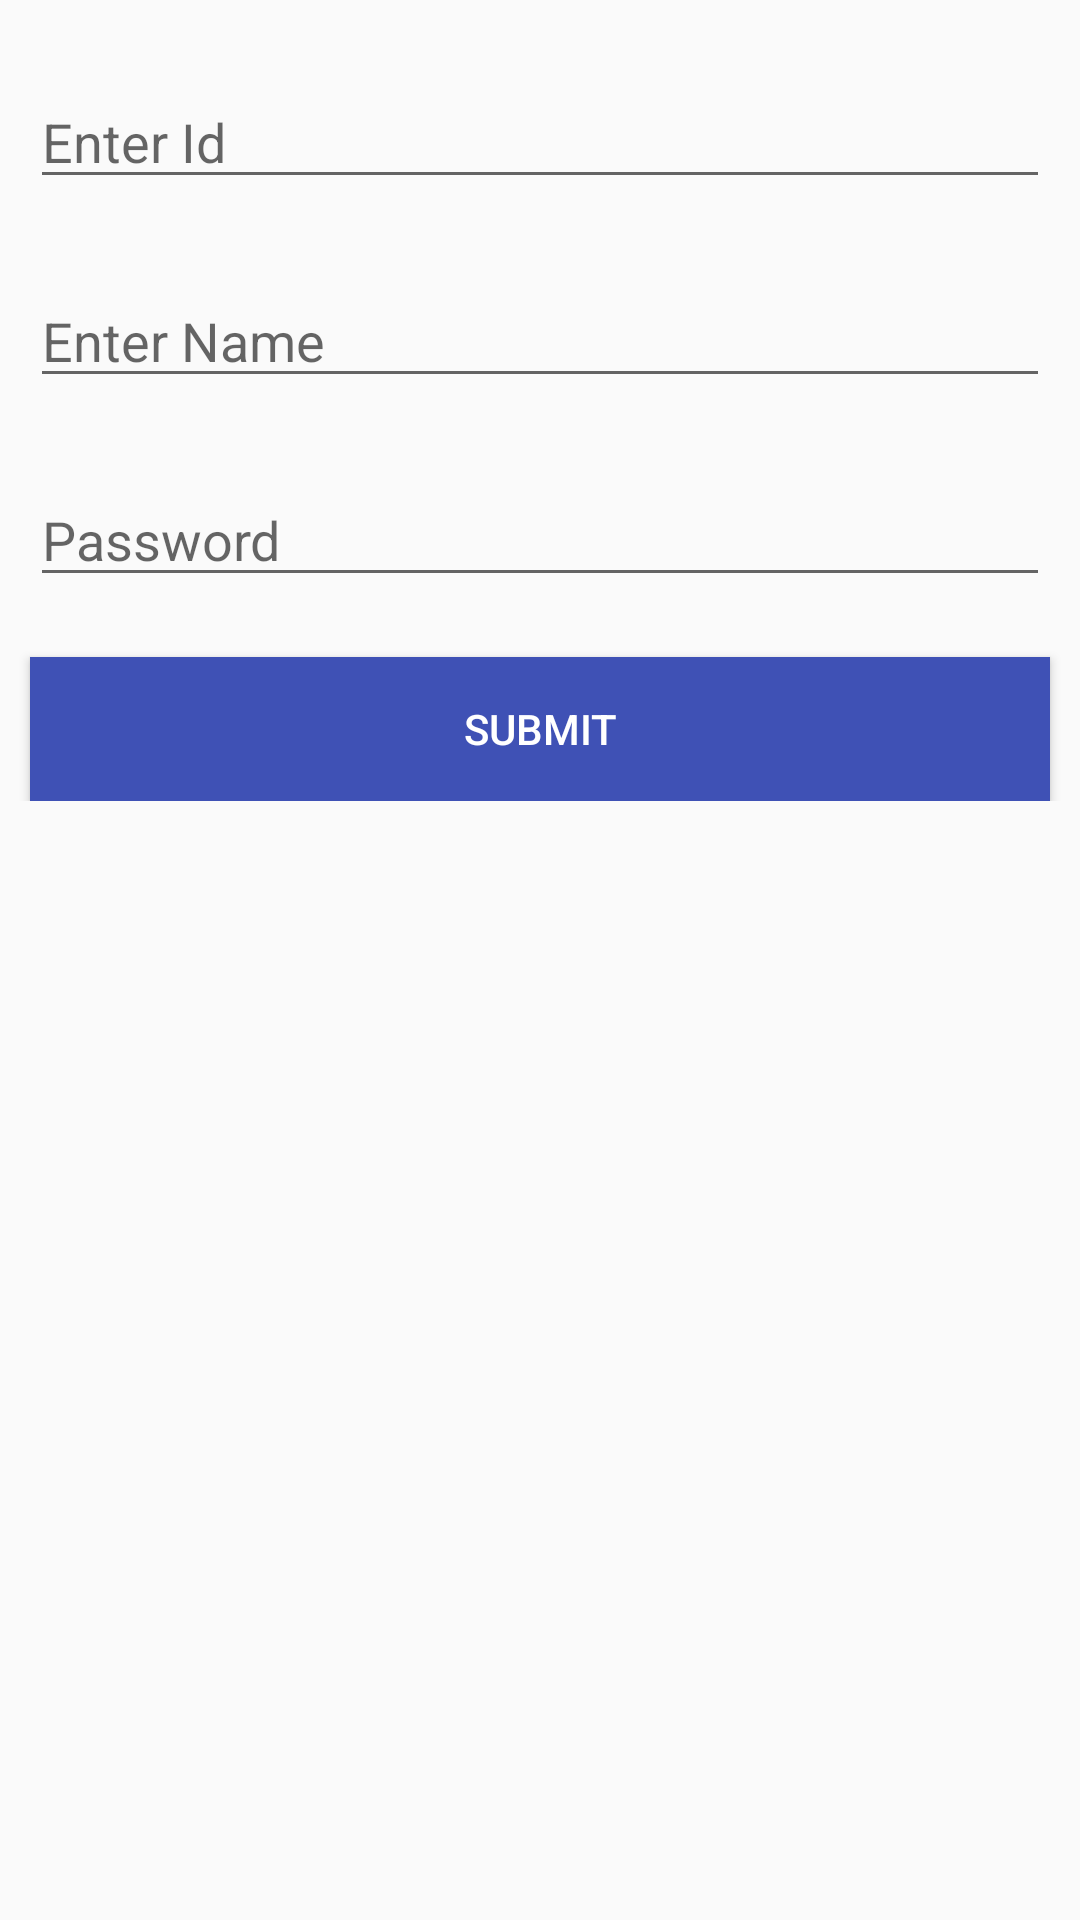

Reconstruct the res/layout file that produces this screen, plus the resources it refers to.
<!-- AndroidManifest.xml: application theme AppTheme -->
<!-- res/layout/activity_teacher_details.xml -->
<?xml version="1.0" encoding="utf-8"?>
<LinearLayout xmlns:android="http://schemas.android.com/apk/res/android"
    xmlns:app="http://schemas.android.com/apk/res-auto"
    xmlns:tools="http://schemas.android.com/tools"
    android:layout_width="match_parent"
    android:layout_height="match_parent"
    tools:context="com.example.sarvesh.i_turnout.Moderator.StudentDetails"
    tools:layout_editor_absoluteY="25dp"
    android:orientation="vertical">

    <ScrollView
        android:layout_width="match_parent"
        android:layout_height="wrap_content">
        <LinearLayout
            android:layout_width="match_parent"
            android:layout_height="wrap_content"
            android:orientation="vertical">
            <EditText
                android:id="@+id/tid"
                android:layout_width="match_parent"
                android:layout_height="wrap_content"
                android:layout_marginTop="25dp"
                android:hint="@string/enter_id"
                android:layout_marginLeft="10dp"
                android:layout_marginRight="10dp"
                android:inputType="" />

            <EditText
                android:id="@+id/tname"
                android:layout_width="match_parent"
                android:layout_height="wrap_content"
                android:layout_marginTop="25dp"
                android:hint="@string/enter_name"
                android:inputType="textPersonName"
                android:layout_marginRight="10dp"
                android:layout_marginLeft="10dp"/>



            <EditText
                android:id="@+id/tpassword"
                android:layout_width="match_parent"
                android:layout_height="wrap_content"
                android:layout_marginTop="25dp"
                android:hint="@string/password"
                android:inputType="textPassword"

                android:layout_marginRight="10dp"
                android:layout_marginLeft="10dp"/>

            <Button
                android:id="@+id/tsubmit"
                android:layout_width="match_parent"
                android:layout_height="wrap_content"
                android:layout_marginTop="20dp"
                android:text="@string/submit"
                android:textColor="#ffffff"
                android:background="@color/colorPrimaryDark"
                app:layout_constraintTop_toBottomOf="@+id/editText5"
                app:layout_constraintVertical_bias="0.088"
                android:layout_marginRight="10dp"
                android:layout_marginLeft="10dp"/>


        </LinearLayout>
    </ScrollView>
</LinearLayout>
<!-- resources referenced by this layout -->
<resources>
  <color name="colorPrimaryDark">#3f51b5</color>
  <string name="enter_id">Enter Id</string>
  <string name="enter_name">Enter Name</string>
  <string name="password">Password</string>
  <string name="submit">Submit</string>
  <style name="AppTheme" parent="Theme.AppCompat.Light.NoActionBar">
          
          <item name="colorPrimary">@color/colorPrimaryDark</item>
          <item name="colorPrimaryDark">@color/colorPrimary</item>
          <item name="colorAccent">@color/colorPrimary</item>
      </style>
  <color name="colorPrimary">#303F9F</color>
</resources>
